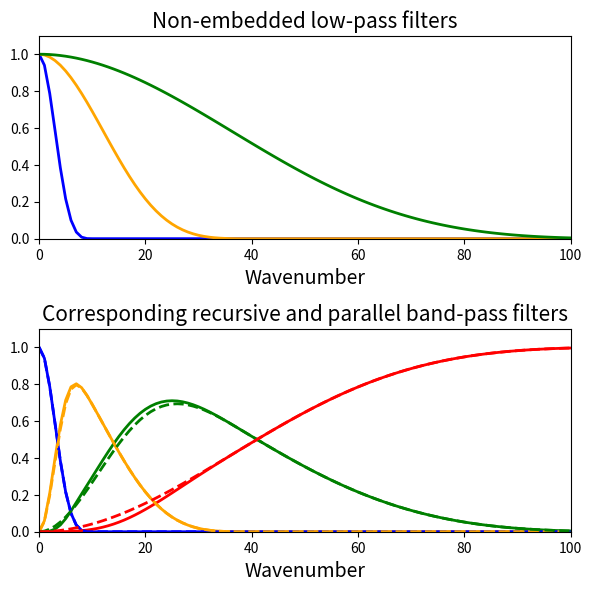

Here is the Python script that generated this plot:
#!/usr/bin/env python3

import matplotlib.pyplot as plt
import numpy as np
import os

# Parameters
nsmax = 100
nf = 4
colors = ["blue","orange","green","red"]
#mode = "low"
#mode = "high"
#mode = "complementary"
#mode = "embedded"
mode = "pseudo-embedded"
if mode == "embedded":
  Lfactor = [0.1, 0.15, 0.2]
else:
  Lfactor = [0.1, 0.2, 0.4]

# Wavenumbers
wn = np.linspace(0, nsmax, nsmax+1)

# Gaspari-Cohn function
def gc99(r):
   if r<0.5:
      value = 1.0-r
      value = 1.0+8.0/5.0*r*value
      value = 1.0-3.0/4.0*r*value
      value = 1.0-20.0/3.0*r**2*value
   else:
      if r<1.0:
         value = 1.0-r/3.0
         value = 1.0-8.0/5.0*r*value
         value = 1.0+3.0/4.0*r*value
         value = 1.0-2.0/3.0*r*value
         value = 1.0-5.0/2.0*r*value
         value = 1.0-12.0*r*value
         value = -value/(3.0*r)
      else:
        value = 0.0
   return value

# Filtering length-scales
L = np.zeros((nf-1))
for i in range(nf-1):
  L[i] = Lfactor[i]*(i+1)*(nsmax+1)

# Low-pass filters
lpf = np.zeros((nsmax+1, nf-1))
Lflat = 0.0
for i in range(nf-1):
  if (mode == "embedded") and i > 0:
    for k in range(nsmax+1):
      if k < Lflat:
        lpf[k,i] = 1.0
      else:
        lpf[k,i] = gc99((k-Lflat)/L[i])
  else:
    for k in range(nsmax+1):
      lpf[k,i] = gc99(k/L[i])
  Lflat += L[i]

# High-pass filters (sorted in opposite order)
hpf = np.zeros((nsmax+1, nf-1))
for i in range(nf-1):
  if mode == "high":
    for k in range(nsmax+1):
      hpf[k,i] = gc99((nsmax-k)/L[i])
  elif mode == "complementary":
    for k in range(nsmax+1):
      hpf[k,i] = 1.0-lpf[k,nf-2-i]

# Equivalent band-pass filters
bpf_from_lpf = np.ones((nsmax+1, nf))
bpf_from_hpf = np.ones((nsmax+1, nf))
bpf_from_lpf[:,0] = lpf[:,0]
bpf_from_hpf[:,0] = hpf[:,0]
for j in range(1,nf):
  bpf_from_lpf[:,j] *= (1.0-lpf[:,0])
  bpf_from_hpf[:,j] *= (1.0-hpf[:,0])
for i in range(1,nf-1):
  bpf_from_lpf[:,i] *= lpf[:,i]
  bpf_from_hpf[:,i] *= hpf[:,i]
  for j in range(i+1,nf):
    bpf_from_lpf[:,j] *= (1.0-lpf[:,i])
    bpf_from_hpf[:,j] *= (1.0-hpf[:,i])
if mode == "pseudo-embedded":
  pe_bpf_from_lpf = np.zeros((nsmax+1, nf))
  pe_bpf_from_lpf[:,0] = lpf[:,0]
  for j in range(1,nf-1):
    pe_bpf_from_lpf[:,j] = lpf[:,j]-lpf[:,j-1]
  pe_bpf_from_lpf[:,nf-1] = 1.0-np.sum(pe_bpf_from_lpf[:,0:nf-1], axis=1)

# Plot
fig,ax = plt.subplots(nrows=2, figsize=(6,6))
ax[0].set_prop_cycle(color=colors[0:nf-1])
if mode == "low":
  ax[0].plot(wn, lpf, linewidth=2.0)
  ax[0].set_title("Low-pass filters", fontsize=15)
elif mode == "high":
  ax[0].plot(wn, hpf, linewidth=2.0)
  ax[0].set_title("High-pass filters", fontsize=15)
elif mode == "complementary":
  ax[0].plot(wn, lpf, linewidth=2.0)
  ax[0].plot(wn, hpf[:,::-1], linewidth=2.0, linestyle="--")
  ax[0].set_title("Low-pass and complementary high-pass filters", fontsize=15)
elif mode == "embedded":
  ax[0].plot(wn, lpf, linewidth=2.0)
  ax[0].set_title("Embedded low-pass filters", fontsize=15)
elif mode == "pseudo-embedded":
  ax[0].plot(wn, lpf, linewidth=2.0)
  ax[0].set_title("Non-embedded low-pass filters", fontsize=15)
ax[0].set_xlabel("Wavenumber", fontsize=14)
ax[0].set_xlim(0, nsmax)
ax[0].set_ylim(0, 1.1)

ax[1].set_prop_cycle(color=colors)
if mode == "low":
  ax[1].plot(wn, bpf_from_lpf, linewidth=2.0)
  ax[1].set_title("Corresponding band-pass filters", fontsize=15)
elif mode == "high":
  ax[1].plot(wn, bpf_from_hpf, linewidth=2.0)
  ax[1].set_title("Corresponding band-pass filters", fontsize=15)
elif mode == "complementary":
  ax[1].plot(wn, bpf_from_lpf, linewidth=2.0)
  ax[1].plot(wn, bpf_from_hpf[:,::-1], linewidth=2.0, linestyle="--")
  ax[1].set_title("Corresponding band-pass filters", fontsize=15)
elif mode == "embedded":
  ax[1].plot(wn, bpf_from_lpf, linewidth=2.0)
  ax[1].set_title("Corresponding band-pass filters", fontsize=15)
elif mode == "pseudo-embedded":
  ax[1].plot(wn, bpf_from_lpf, linewidth=2.0)
  ax[1].plot(wn, pe_bpf_from_lpf, linewidth=2.0, linestyle="--")
  ax[1].set_title("Corresponding recursive and parallel band-pass filters", fontsize=15)
ax[1].set_xlabel("Wavenumber", fontsize=14)
ax[1].set_xlim(0, nsmax)
ax[1].set_ylim(0, 1.1)

fig.tight_layout(pad=1.0)
filename = 'filters_equivalence_' + mode + '.pdf'
plt.savefig(filename, format='pdf', dpi=300)
plt.close()
os.system('pdfcrop ' + filename + ' ' + filename)
